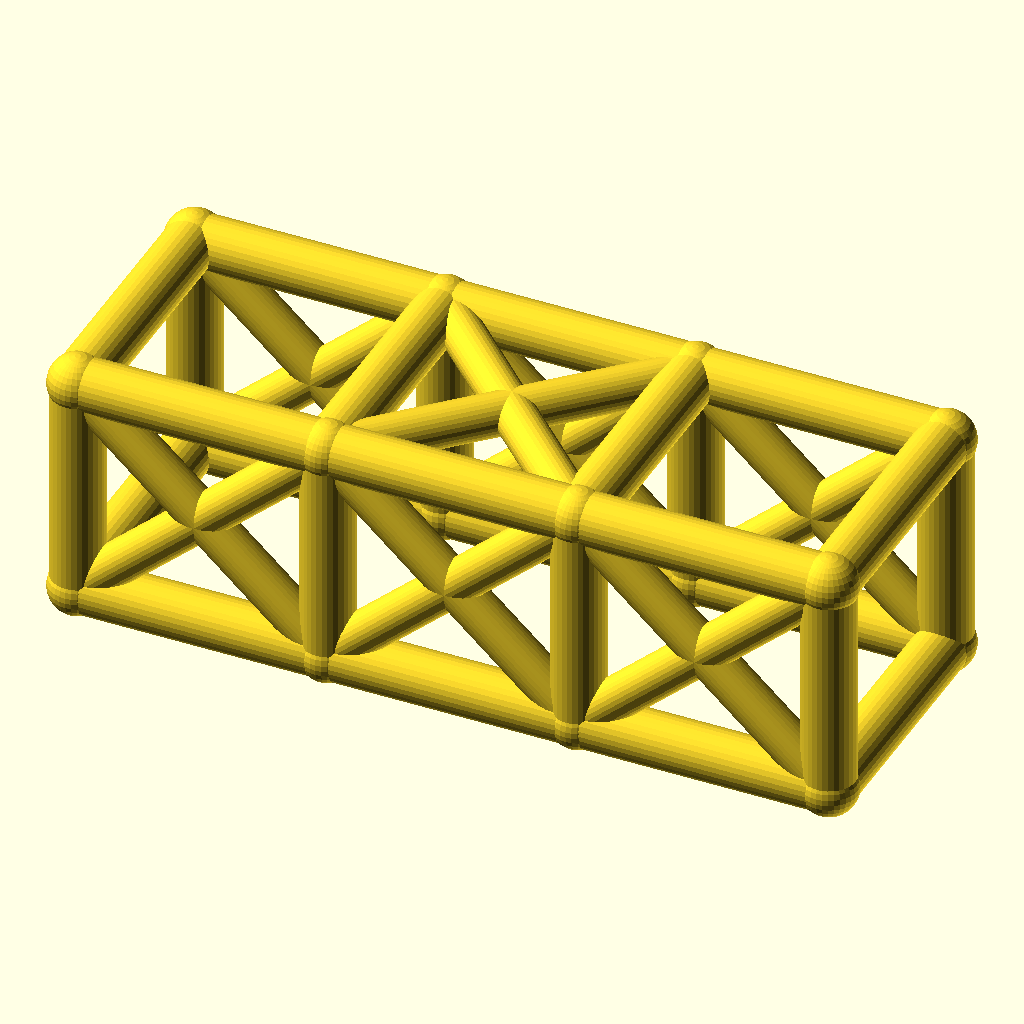
Cell 1: the model at its default parameters.
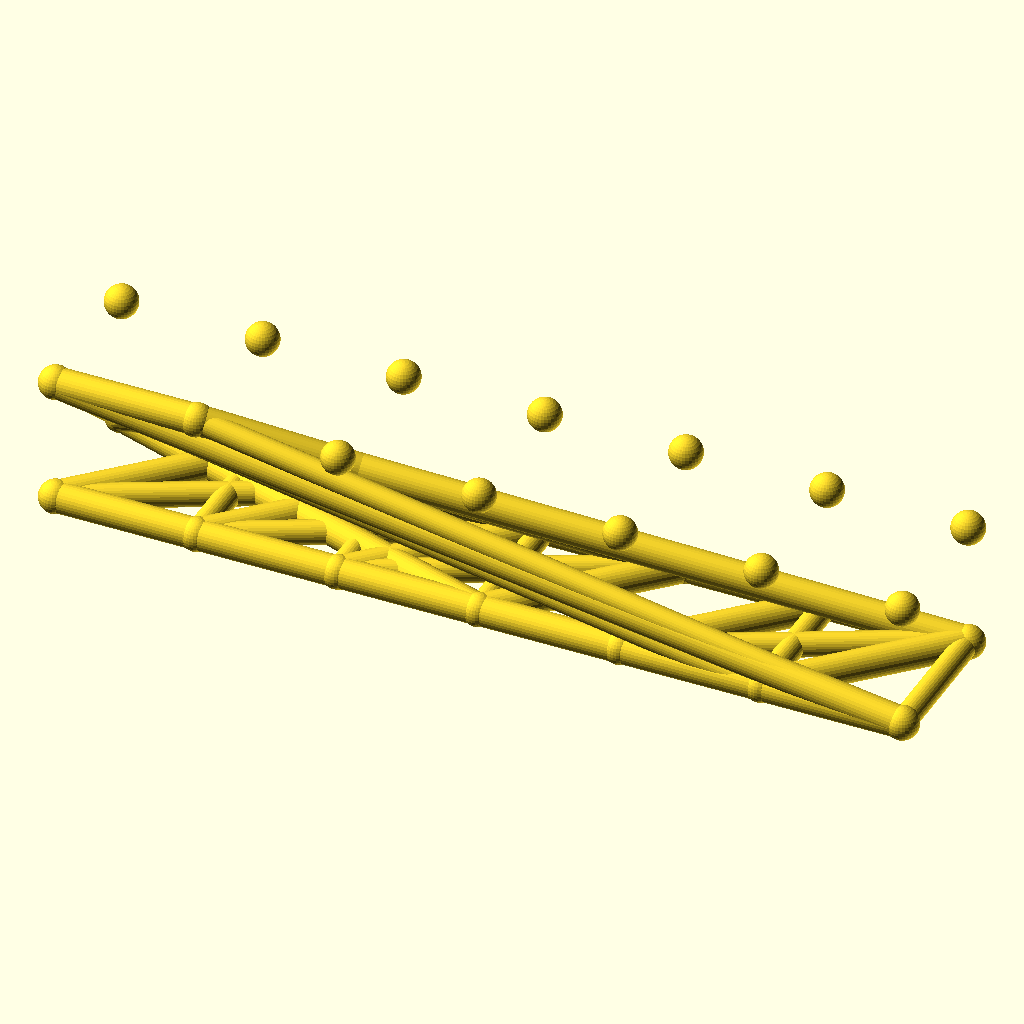
Cell 2 — bays set to 6, the other parameters unchanged.
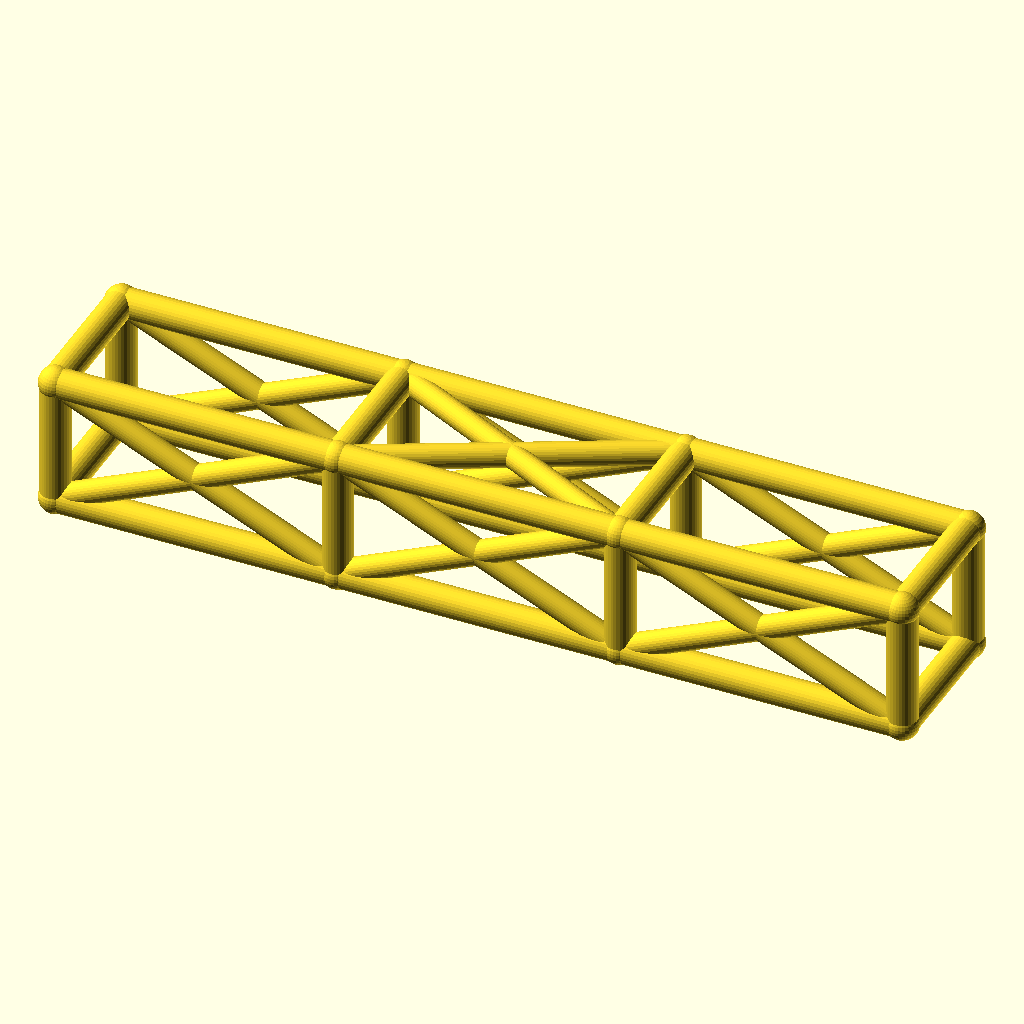
Cell 3 — bay_l set to 76, the other parameters unchanged.
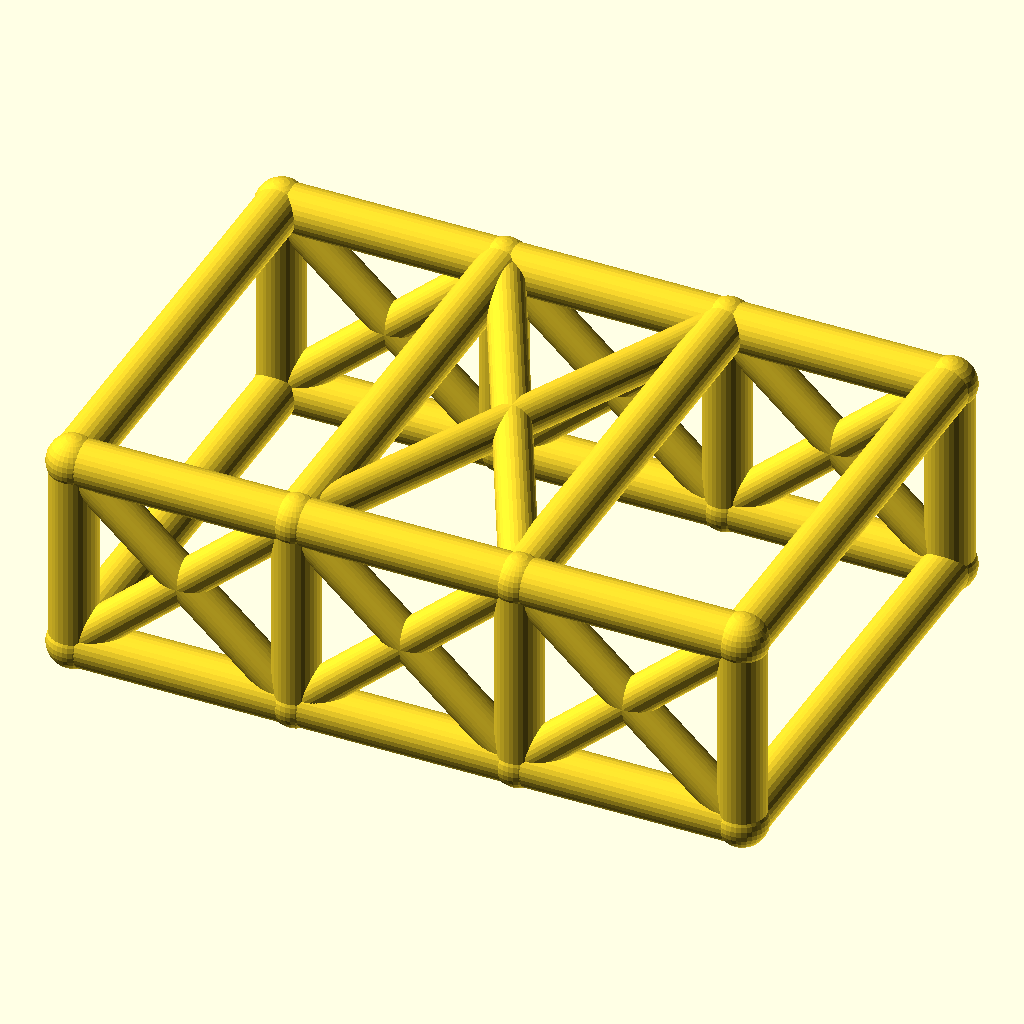
Cell 4: cage_w = 76 (everything else at default).
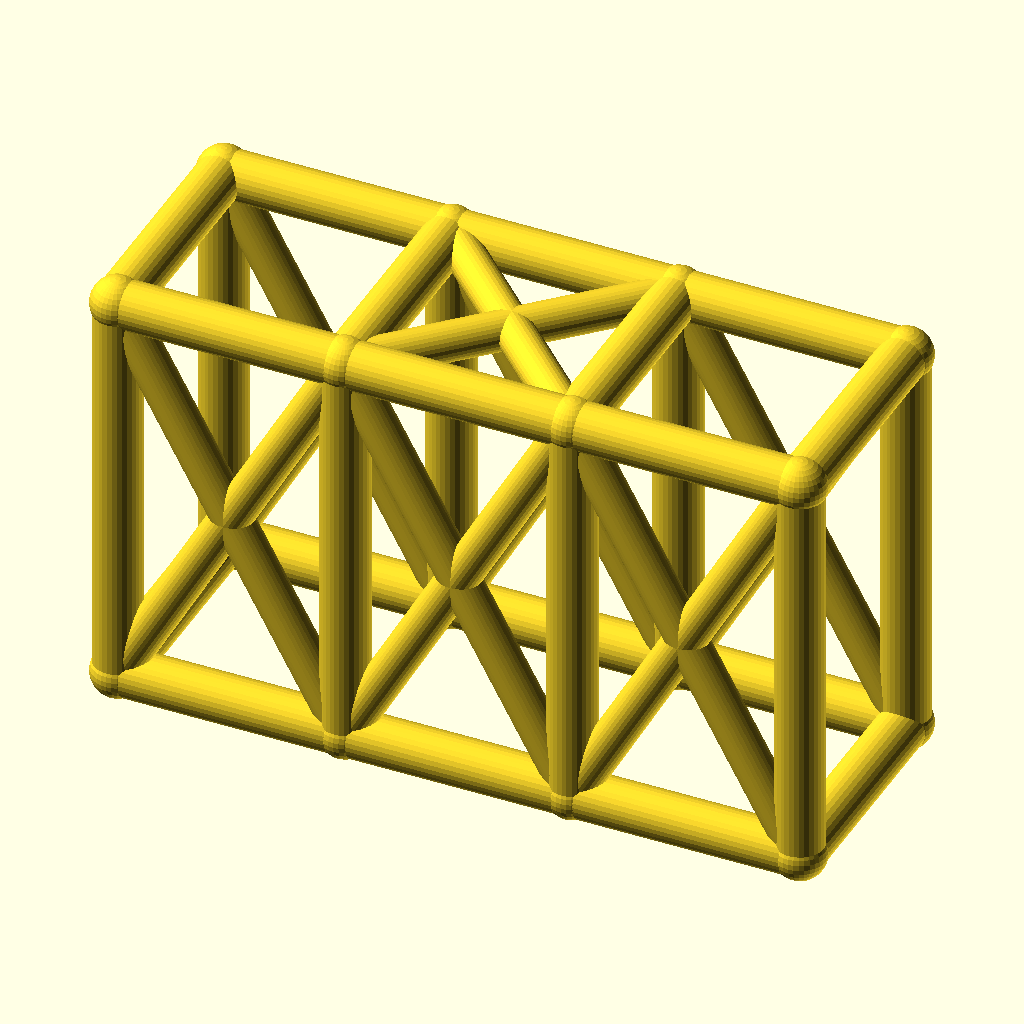
Cell 5: cage_h = 68 (everything else at default).
The same orthographic view direction (rotation 55°, 0°, 25°; colour scheme Cornfield) for every cell, with the view re-fitted per cell, so scale and position can differ between cells.
OpenSCAD source file optional_data/data/wire2/rollcages/scene_0156.scad:
$fn = 32;

// ----------------------------------------------------------------------
// Roll cage: 3 bays x 2 sections, bays 38 mm, 38 x 34 mm section
// ----------------------------------------------------------------------

// --- parameters (mm) ---
bays = 3;                 // number of bays along X
sections = 2;             // levels of the cage
bay_l = 38;               // bay length, X
cage_w = 38;              // cage width, Y
cage_h = 34;              // cage height, Z
rail_r = 4;               // rail and hoop radius
diag_r = 3.2;             // diagonal brace radius
joint_r = 4.4;            // joint ball radius

bbox_x = bays * bay_l + 2 * joint_r;  // overall X, joints included
bbox_y = cage_w + 2 * joint_r;  // overall Y, joints included
bbox_z = cage_h + 2 * joint_r;  // overall Z, joints included
rail_d = 2 * rail_r;  // rail stock diameter
diag_d = 2 * diag_r;  // diagonal stock diameter
joint_d = 2 * joint_r;  // joint ball diameter
cage_l = bays * bay_l;  // overall cage length
nodes = [for (lvl = [0, 1], side = [0, 1], st = [0 : bays]) [st * bay_l, side * cage_w, lvl * cage_h]];

module member(a, b, r) {
  /* round stock from joint a to joint b, ends buried in the joint balls */
  d = b - a;
  length = norm(d);
  translate(a) rotate([0, acos(d[2] / length), atan2(d[1], d[0])])
    cylinder(h = length, r = r);
}

module joint(p, r) {
  /* ball at the joint centre, fatter than every member meeting there */
  translate(p) sphere(r = r);
}

/* members - each call is one graph edge */
member(nodes[0], nodes[1], rail_r);
member(nodes[1], nodes[2], rail_r);
member(nodes[2], nodes[3], rail_r);
member(nodes[4], nodes[5], rail_r);
member(nodes[5], nodes[6], rail_r);
member(nodes[6], nodes[7], rail_r);
member(nodes[8], nodes[9], rail_r);
member(nodes[9], nodes[10], rail_r);
member(nodes[10], nodes[11], rail_r);
member(nodes[12], nodes[13], rail_r);
member(nodes[13], nodes[14], rail_r);
member(nodes[14], nodes[15], rail_r);
member(nodes[0], nodes[8], rail_r);
member(nodes[1], nodes[9], rail_r);
member(nodes[2], nodes[10], rail_r);
member(nodes[3], nodes[11], rail_r);
member(nodes[4], nodes[12], rail_r);
member(nodes[5], nodes[13], rail_r);
member(nodes[6], nodes[14], rail_r);
member(nodes[7], nodes[15], rail_r);
member(nodes[8], nodes[12], rail_r);
member(nodes[9], nodes[13], rail_r);
member(nodes[10], nodes[14], rail_r);
member(nodes[11], nodes[15], rail_r);
member(nodes[0], nodes[4], rail_r);
member(nodes[3], nodes[7], rail_r);
member(nodes[0], nodes[9], diag_r);
member(nodes[8], nodes[1], diag_r);
member(nodes[1], nodes[10], diag_r);
member(nodes[9], nodes[2], diag_r);
member(nodes[2], nodes[11], diag_r);
member(nodes[10], nodes[3], diag_r);
member(nodes[4], nodes[13], diag_r);
member(nodes[12], nodes[5], diag_r);
member(nodes[5], nodes[14], diag_r);
member(nodes[13], nodes[6], diag_r);
member(nodes[6], nodes[15], diag_r);
member(nodes[14], nodes[7], diag_r);
member(nodes[9], nodes[14], diag_r);
member(nodes[13], nodes[10], diag_r);

/* joint balls */
for (p = nodes) joint(p, joint_r);
Customizer parameters (derived from the source; name, type, default, range or options):
bays: number, default 3
sections: number, default 2
bay_l: number, default 38
cage_w: number, default 38
cage_h: number, default 34
rail_r: number, default 4
diag_r: number, default 3.2
joint_r: number, default 4.4
